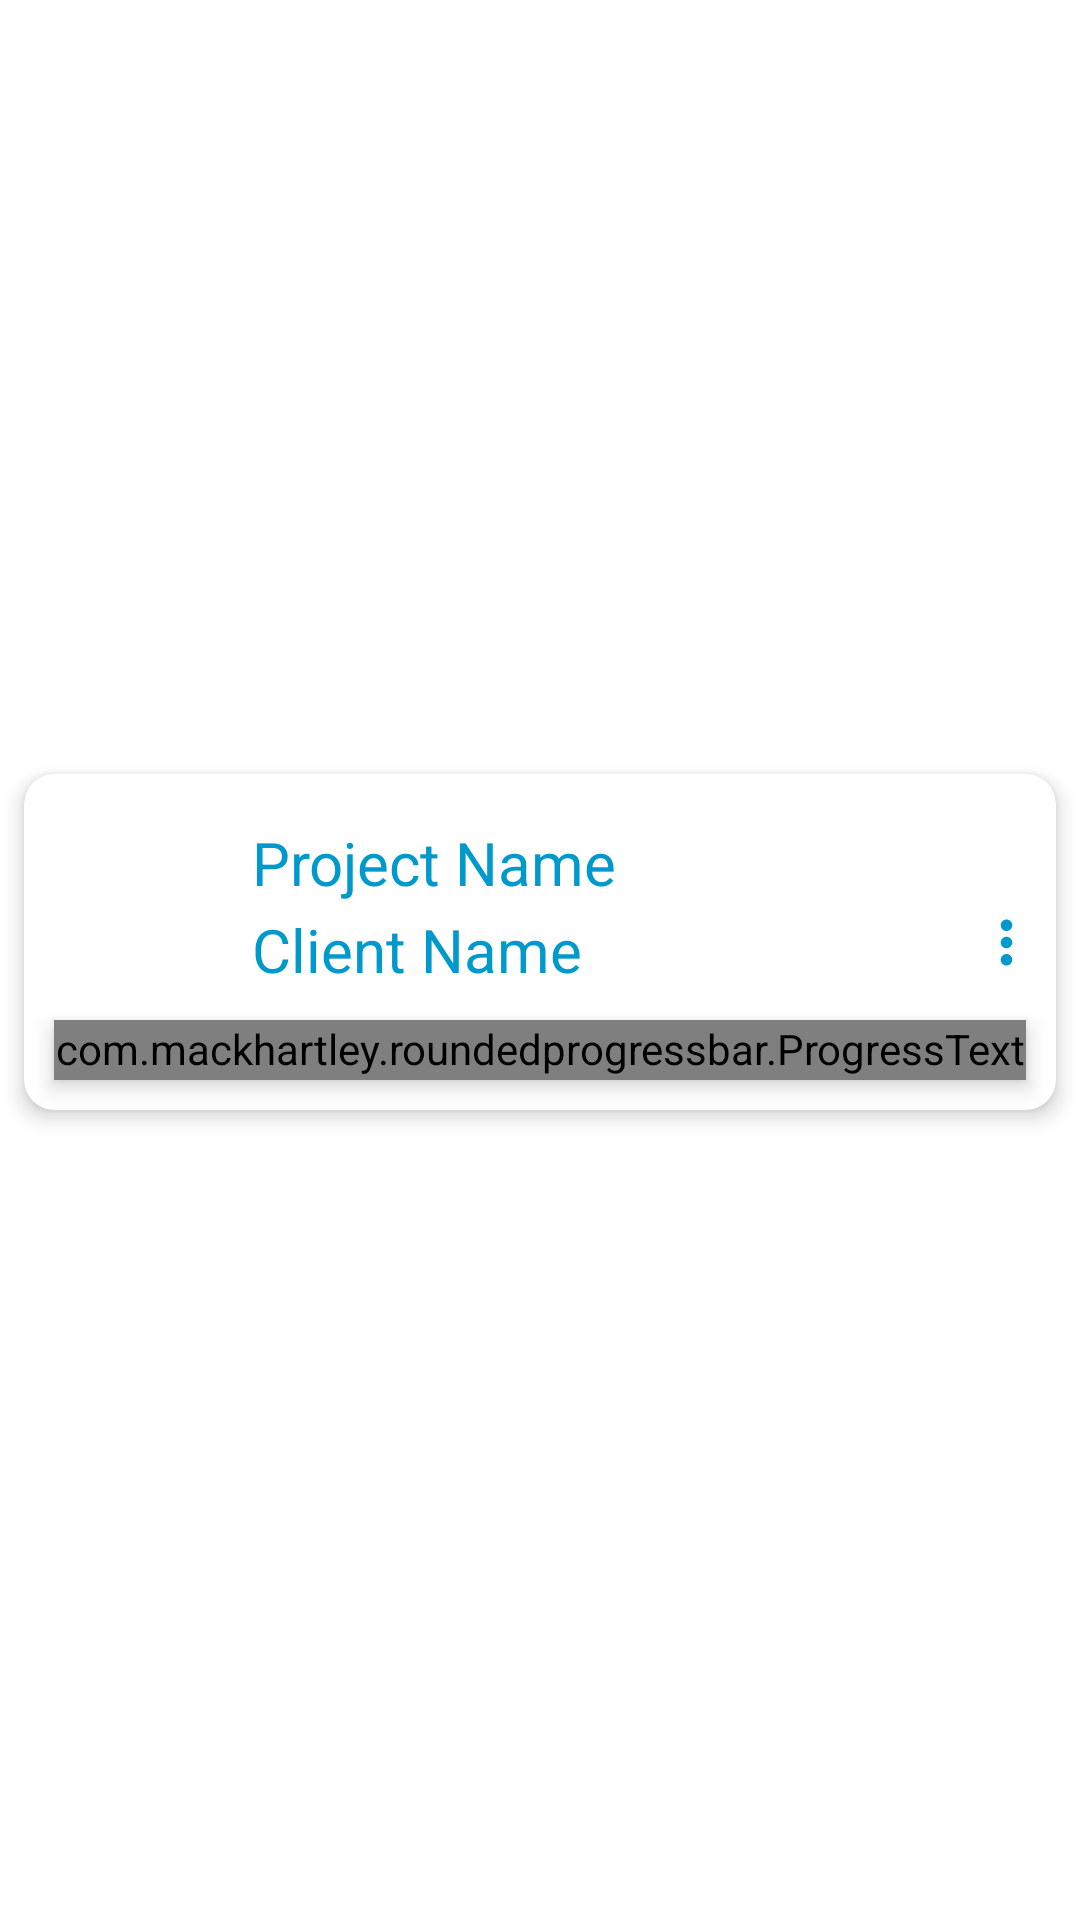

The Android layout XML behind this screen, and the referenced resources:
<!-- AndroidManifest.xml: application theme Theme.DNAApp -->
<!-- res/layout/incomplete_project_model.xml -->
<?xml version="1.0" encoding="utf-8"?>
<androidx.constraintlayout.widget.ConstraintLayout xmlns:android="http://schemas.android.com/apk/res/android"
    xmlns:app="http://schemas.android.com/apk/res-auto"
    xmlns:tools="http://schemas.android.com/tools"
    android:layout_width="match_parent"
    android:layout_height="wrap_content"
    android:paddingBottom="10dp">

    <androidx.cardview.widget.CardView
        android:layout_width="match_parent"
        android:layout_height="wrap_content"
        android:layout_marginStart="8dp"
        android:layout_marginLeft="8dp"
        android:layout_marginTop="8dp"
        app:cardElevation="4dp"
        android:layout_marginEnd="8dp"
        android:layout_marginRight="8dp"
        android:layout_marginBottom="10dp"
        android:elevation="4dp"
        app:cardCornerRadius="10dp"
        app:layout_constraintBottom_toBottomOf="parent"
        app:layout_constraintEnd_toEndOf="parent"
        app:layout_constraintStart_toStartOf="parent"
        app:layout_constraintTop_toTopOf="parent">

        <androidx.constraintlayout.widget.ConstraintLayout
            android:layout_width="match_parent"
            android:layout_height="match_parent">

            <ImageView
                android:id="@+id/clientImageView"
                android:layout_width="50dp"
                android:layout_height="50dp"
                android:layout_gravity="center_vertical"
                android:layout_marginStart="8dp"
                android:layout_marginLeft="8dp"
                android:layout_marginBottom="8dp"
                android:contentDescription="TODO"
                app:layout_constraintBottom_toBottomOf="parent"
                app:layout_constraintStart_toStartOf="parent"
                app:layout_constraintTop_toTopOf="parent"
                tools:srcCompat="@tools:sample/avatars" />

            <TextView
                android:id="@+id/projectName"
                android:layout_width="wrap_content"
                android:layout_height="wrap_content"
                android:layout_marginStart="18dp"
                android:layout_marginLeft="18dp"
                android:layout_marginTop="16dp"
                android:layout_marginBottom="12dp"
                android:text="Project Name"
                android:textColor="@android:color/holo_blue_dark"
                android:textSize="20sp"
                app:layout_constraintBottom_toTopOf="@+id/clientName"
                app:layout_constraintStart_toEndOf="@+id/clientImageView"
                app:layout_constraintTop_toTopOf="parent" />

            <TextView
                android:id="@+id/clientName"
                android:layout_width="wrap_content"
                android:layout_height="wrap_content"
                android:layout_marginStart="18dp"
                android:layout_marginLeft="18dp"
                android:layout_marginTop="2dp"
                android:layout_marginEnd="193dp"
                android:layout_marginRight="193dp"
                android:text="Client Name"
                android:textColor="@android:color/holo_blue_dark"
                android:textSize="20sp"
                app:layout_constraintStart_toEndOf="@+id/clientImageView"
                app:layout_constraintTop_toBottomOf="@+id/projectName" />

            <ImageView
                android:id="@+id/incompleteSettings"
                android:layout_width="23dp"
                android:layout_height="46dp"
                android:layout_marginTop="22dp"
                android:layout_marginEnd="5dp"
                android:layout_marginRight="5dp"
                android:layout_marginBottom="22dp"
                android:contentDescription="TODO"
                android:src="@drawable/more"
                app:layout_constraintBottom_toBottomOf="parent"
                app:layout_constraintEnd_toEndOf="parent"
                app:layout_constraintTop_toTopOf="parent" />

            <com.mackhartley.roundedprogressbar.ProgressTextOverlay
                android:layout_width="match_parent"
                android:layout_height="20dp"
                android:layout_margin="10dp"
                android:layout_marginBottom="10dp"
                android:elevation="4dp"
                app:layout_constraintBottom_toBottomOf="parent"
                app:layout_constraintEnd_toEndOf="parent"
                app:layout_constraintStart_toStartOf="parent"
                app:layout_constraintTop_toBottomOf="@+id/clientName"
                app:rpbBackgroundColor="#0099cc"
                app:rpbBackgroundTextColor="#ffffff"
                app:rpbCornerRadius="20dp"
                app:rpbProgressColor="#888"
                app:rpbProgressTextColor="#4ADBFF"
                app:rpbTextPadding="12dp"
                app:rpbTextSize="20sp" />
        </androidx.constraintlayout.widget.ConstraintLayout>


    </androidx.cardview.widget.CardView>

</androidx.constraintlayout.widget.ConstraintLayout>
<!-- resources referenced by this layout -->
<resources>
  <!-- drawable more (drawable) -->
  <vector xmlns:android="http://schemas.android.com/apk/res/android"
      android:width="24dp"
      android:height="24dp"
      android:tint="@android:color/holo_blue_dark"
      android:viewportWidth="24"
      android:viewportHeight="24">
      <path
          android:fillColor="@android:color/holo_blue_dark"
          android:pathData="M12,8c1.1,0 2,-0.9 2,-2s-0.9,-2 -2,-2 -2,0.9 -2,2 0.9,2 2,2zM12,10c-1.1,0 -2,0.9 -2,2s0.9,2 2,2 2,-0.9 2,-2 -0.9,-2 -2,-2zM12,16c-1.1,0 -2,0.9 -2,2s0.9,2 2,2 2,-0.9 2,-2 -0.9,-2 -2,-2z" />
  </vector>
  <style name="Theme.DNAApp" parent="Theme.MaterialComponents.DayNight.DarkActionBar">
          
          <item name="colorPrimary">@color/purple_500</item>
          <item name="colorPrimaryVariant">@color/purple_700</item>
          <item name="colorOnPrimary">@color/white</item>
          
          <item name="colorSecondary">@color/teal_200</item>
          <item name="colorSecondaryVariant">@color/teal_700</item>
          <item name="colorOnSecondary">@color/black</item>
          
          <item name="android:statusBarColor" tools:targetApi="l">?attr/colorPrimaryVariant</item>
          
      </style>
  <color name="purple_500">#0099cc</color>
  <color name="purple_700">#0099cc</color>
  <color name="white">#FFFFFFFF</color>
  <color name="teal_200">#FF03DAC5</color>
  <color name="teal_700">#FF018786</color>
  <color name="black">#FF000000</color>
</resources>
